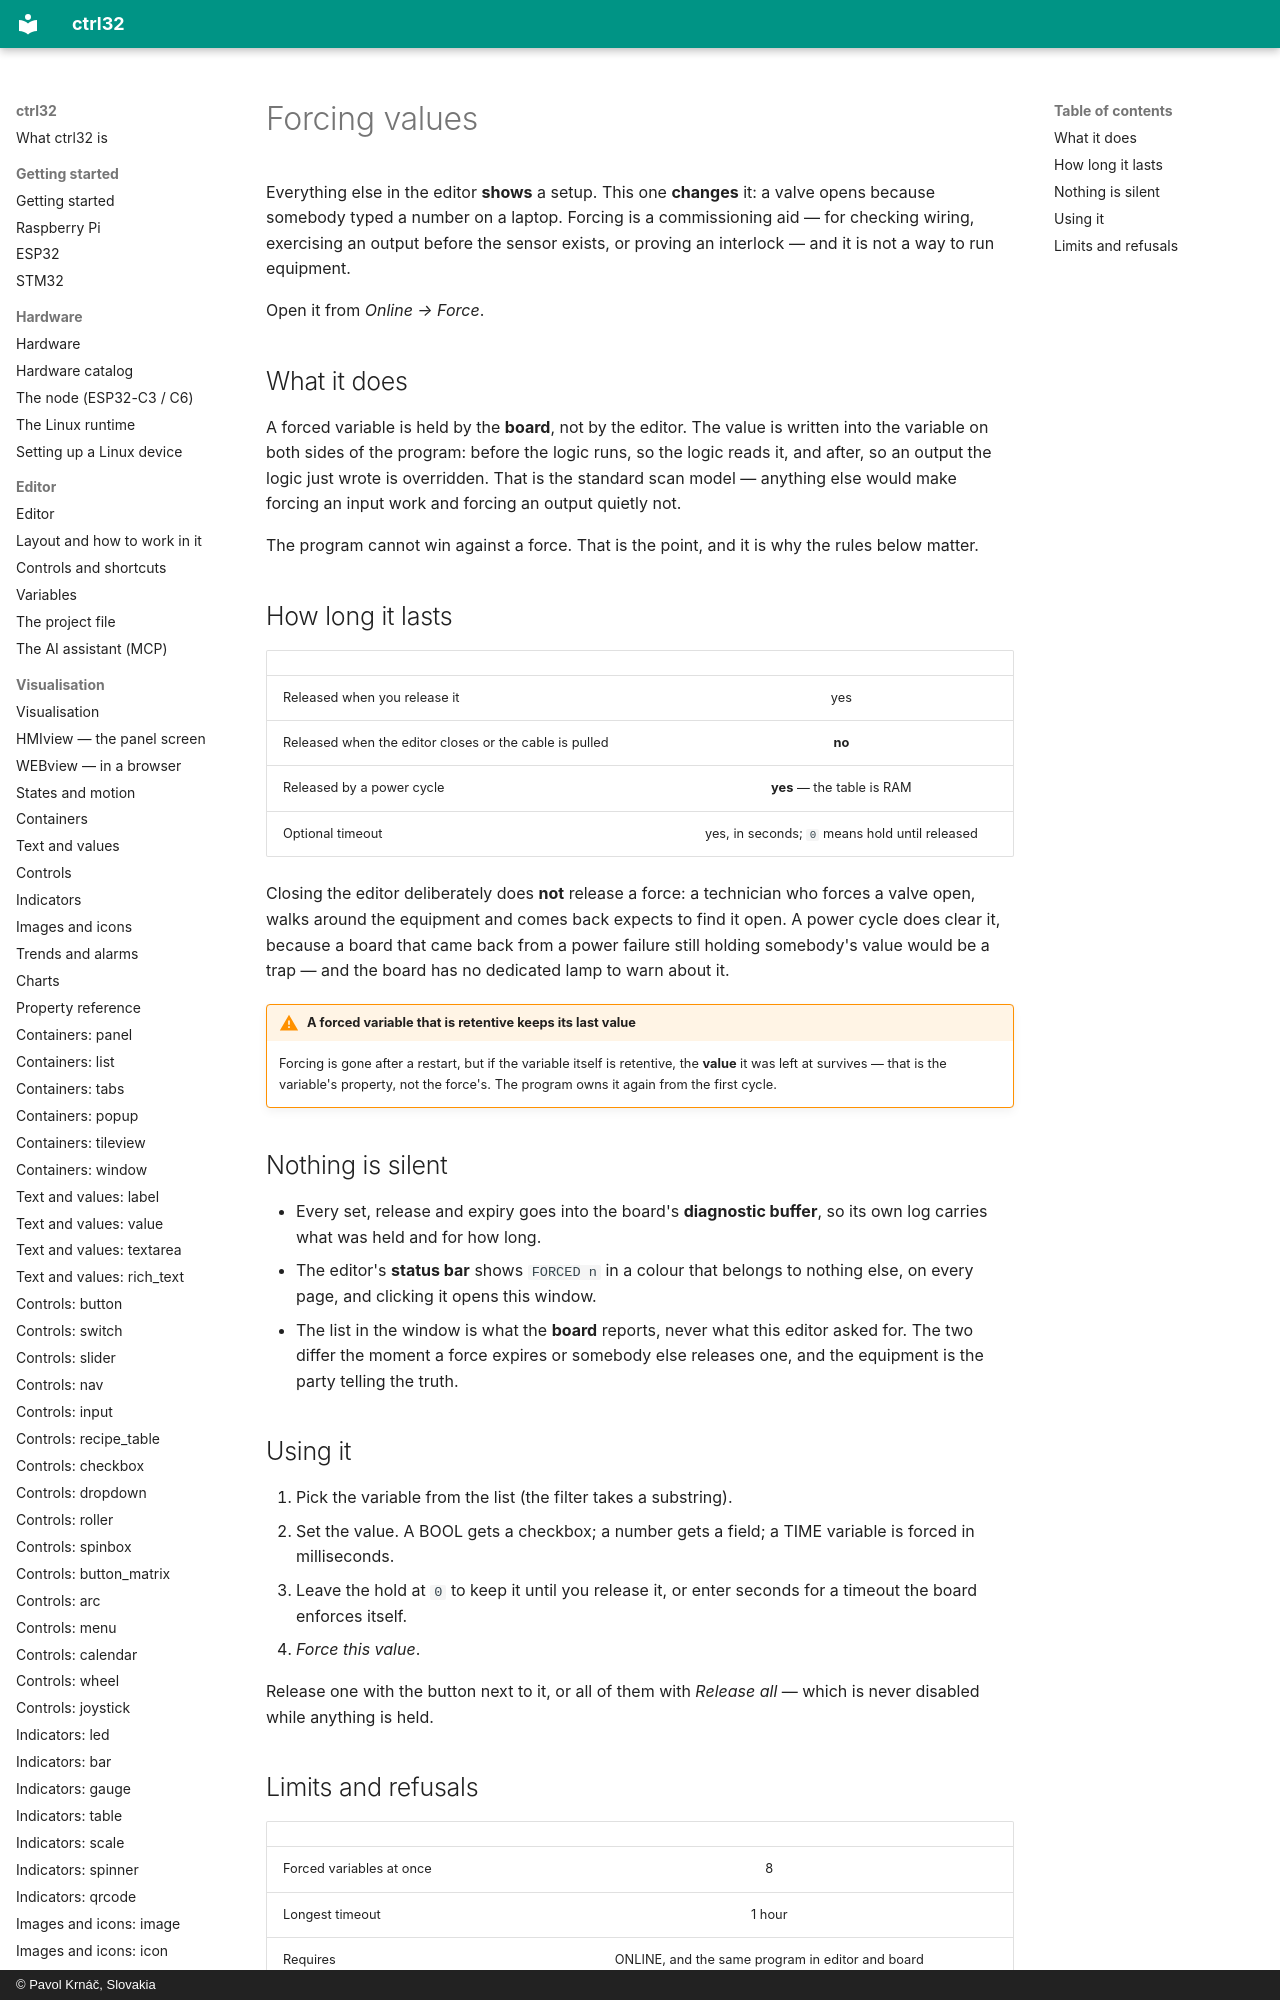

repository: ctrl32/docs · page: force/index.html · generator: mkdocs · copyright: © Pavol Krnáč, Slovakia

# Forcing values

Everything else in the editor **shows** a setup. This one **changes**
it: a valve opens because somebody typed a number on a laptop. Forcing is
a commissioning aid — for checking wiring, exercising an output before the
sensor exists, or proving an interlock — and it is not a way to run
equipment.

Open it from *Online → Force*.
